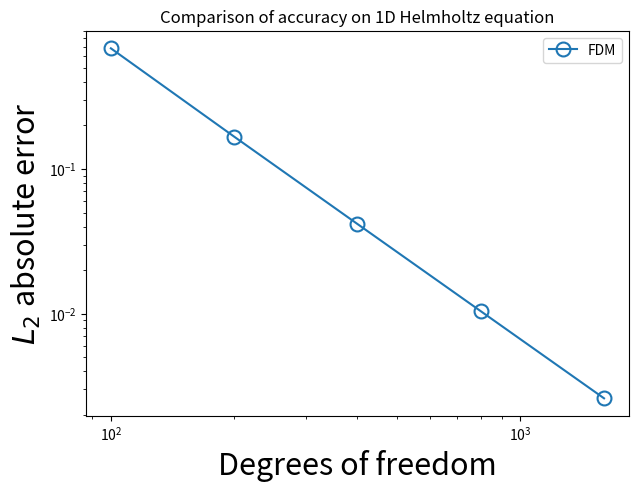

Recreate this plot in Python.
import numpy as np
import math
import time
from numpy.linalg import solve

# analytical solution parameters
AA = 1
aa = 2.0 * np.pi
bb = 3.0 * np.pi

# 空间的左右边界（该例子是一维的）
left_boundary = 0.0
right_boundary = 8.0
# 公式中的lambda的平方
lamb = 4


def u(x):
    """
    设置一个真解
    """
    return AA * np.sin(bb * (x + 0.05)) * np.cos(aa * (x + 0.05)) + 2.0


def d2u_dx2(x):
    """
    对u(x)的二阶导，就是拉普拉斯算子
    """
    return -AA * (aa * aa + bb * bb) * np.sin(bb * (x + 0.05)) * np.cos(aa * (x + 0.05)) \
           - 2.0 * AA * aa * bb * np.cos(bb * (x + 0.05)) * np.sin(aa * (x + 0.05))


def f(x):
    return d2u_dx2(x) + lamb * u(x)


vanal_u = np.vectorize(u)
vanal_f = np.vectorize(f)


# calculate the matrix A,f in linear equations system 'Au=f'
def cal_matrix(N, points):
    """
    N:离散的区间数，离散点为N+1,因为加入了端点
    points: 就是离散点，本例中，就是N+1个点
    """
    A = np.zeros((N + 1, N + 1), dtype=np.float64)
    dx = (right_boundary - left_boundary) / N
    for i in range(1, N):
        A[i, i - 1] = 1 / (dx ** 2)
        A[i, i] = lamb - 2 / (dx ** 2)
        A[i, i + 1] = 1 / (dx ** 2)
    A[0, 0] = 1.0
    A[N, N] = 1.0
    f = np.zeros((N + 1, 1), dtype=np.float64)
    f[0, 0] = u(points[0])
    f[1:N] = vanal_f(points[1:N]).reshape((-1, 1))
    f[N] = u(points[-1])
    return (A, f)


# calculate the l^{inf}-norm and l^{2}-norm error for u
def test(points, u):
    """
    计算真解和数值解的均方误差
    """
    true_values = vanal_u(points)
    numerical_values = u
    epsilon = true_values - numerical_values
    epsilon = np.maximum(epsilon, -epsilon)
    error_inf = epsilon.max()
    error_l2 = math.sqrt(8 * sum(epsilon * epsilon) / len(epsilon))
    print('L_infty=', error_inf, 'L_2=', error_l2)
    return (error_l2)


def error_plot(multi_Errors):
    import matplotlib.pyplot as plt
    plt.figure(figsize=[7, 5])
    plt.tick_params(labelsize=10)
    font2 = {
        'weight': 'normal',
        'size': 22,
    }
    plt.xlabel('Degrees of freedom', font2)
    plt.ylabel('$L_2$ absolute error', font2)
    plt.xscale('log')
    plt.yscale('log')
    Label = ['FDM', 'PINN', 'RFM']
    for i in range(len(multi_Errors)):
        Error = multi_Errors[i]
        plt.plot(Error[:, 0], Error[:, 1], \
                 lw=1.5, ls='-', clip_on=False, \
                 marker='o', markersize=10, \
                 label=Label[i], \
                 markerfacecolor='none', \
                 markeredgewidth=1.5)
    plt.legend()
    plt.title("Comparison of accuracy on 1D Helmholtz equation")
    plt.show()


def time_plot(multi_Errors):
    import matplotlib.pyplot as plt
    plt.figure(figsize=[7, 5])
    plt.tick_params(labelsize=10)
    font2 = {
        'weight': 'normal',
        'size': 22,
    }
    plt.xlabel('Degrees of freedom', font2)
    plt.ylabel('Solving time', font2)
    Label = ['FDM', 'PINN', 'RFM']
    for i in range(len(multi_Errors)):
        Error = multi_Errors[i]
        plt.plot(Error[:, 0], Error[:, 2], \
                 lw=1.5, ls='-', clip_on=False, \
                 marker='o', markersize=10, \
                 label=Label[i], \
                 markerfacecolor='none', \
                 markeredgewidth=1.5)
    plt.legend()
    plt.title("Comparison of efficiency on 1D Helmholtz equation")
    plt.show()


def main(N):
    time_begin = time.time()
    points = np.linspace(0, 8.0, N + 1)
    A, f = cal_matrix(N, points)
    u = solve(A, f).reshape((-1))
    error = test(points, u)
    time_end = time.time()
    return (error, time_end - time_begin)


if __name__ == '__main__':
    FDM_Error = np.zeros([5, 3])
    for i in range(5):
        N = int(100 * 2 ** i)
        print('***********************')
        print("N = M =", N)
        FDM_Error[i, 0] = N
        FDM_Error[i, 1], FDM_Error[i, 2] = main(N)

    error_plot([FDM_Error])
